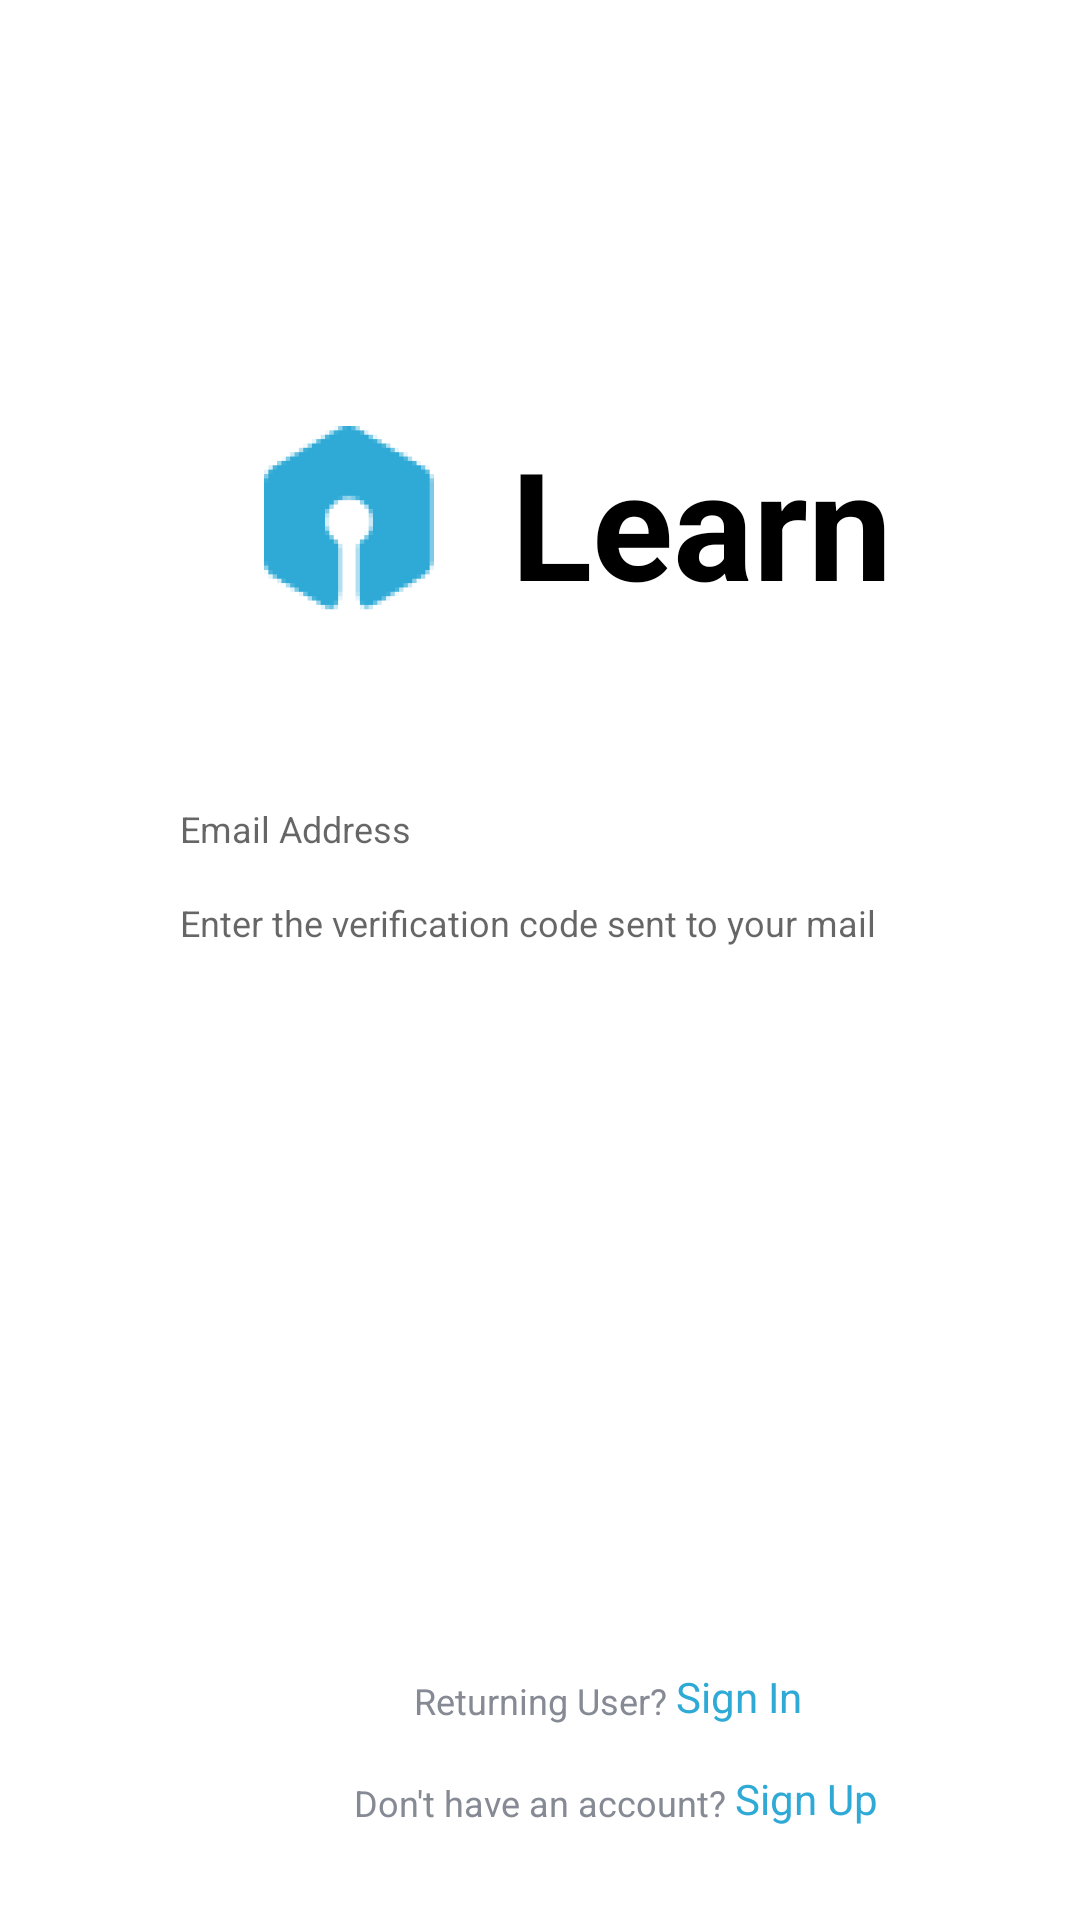

The Android layout XML behind this screen, and the referenced resources:
<!-- AndroidManifest.xml: activity theme SplashTheme -->
<!-- res/layout/activity_main.xml -->
<?xml version="1.0" encoding="utf-8"?>

<android.support.constraint.ConstraintLayout
        xmlns:android="http://schemas.android.com/apk/res/android"
        xmlns:tools="http://schemas.android.com/tools"
        xmlns:app="http://schemas.android.com/apk/res-auto"
        android:layout_width="match_parent"
        android:layout_height="match_parent"
        tools:context=".MainActivity"
        android:background="@color/white">

    <android.support.v7.widget.LinearLayoutCompat
            android:id="@+id/header"
            android:layout_width="match_parent"
            android:layout_height="wrap_content"
            android:layout_marginTop="120dp"
            app:layout_constraintStart_toStartOf="parent"
            app:layout_constraintEnd_toEndOf="parent"
            app:layout_constraintTop_toTopOf="parent"
            android:gravity="center">

        <ImageView
                android:layout_width="wrap_content"
                android:layout_height="wrap_content"
                app:srcCompat="@mipmap/ic_launcher_foreground"
                android:id="@+id/learnlogo"
                android:contentDescription="@string/app_logo"/>
        <TextView
                android:text="@string/app_name"
                android:layout_width="wrap_content"
                android:layout_height="wrap_content"
                android:textSize="50sp"
                android:textStyle="bold"
                android:id="@+id/title"
                android:textColor="@color/black"/>


    </android.support.v7.widget.LinearLayoutCompat>
    <EditText
            android:layout_width="match_parent"
            android:layout_height="wrap_content"
            android:inputType="textEmailAddress"
            android:background="@drawable/text_box_colour"
            android:id="@+id/email"
            android:ems="10"
            android:textAppearance="@style/txtGray"
            android:hint="@string/email_addre"
            android:paddingStart="20dp"
            android:paddingEnd="20dp"
            android:lineSpacingExtra="6sp"
            android:layout_marginTop="40dp"
            android:layout_marginStart="40dp"
            android:layout_marginEnd="40dp"
            app:layout_constraintStart_toStartOf="parent"
            app:layout_constraintEnd_toEndOf="parent"
            app:layout_constraintTop_toBottomOf="@id/header"/>

    <EditText
            android:layout_width="match_parent"
            android:layout_height="wrap_content"
            android:inputType="textPersonName"
            android:background="@drawable/text_box_colour"
            android:ems="10"
            android:paddingStart="20dp"
            android:paddingEnd="20dp"
            android:id="@+id/verificationCode"
            android:hint="@string/enter_the_v"
            android:textAppearance="@style/txtGray"
            android:layout_marginTop="15dp"
            android:layout_marginStart="40dp"
            android:layout_marginEnd="40dp"
            app:layout_constraintStart_toStartOf="parent"
            app:layout_constraintTop_toBottomOf="@id/email"
            app:layout_constraintEnd_toEndOf="parent"/>
    <Button
            android:layout_width="match_parent"
            android:layout_height="wrap_content"
            android:id="@+id/next"
            android:background="@drawable/bg"
            android:text="@string/next"
            android:textAppearance="@style/btnWhite"
            android:layout_marginTop="30dp"
            android:layout_marginStart="40dp"
            android:layout_marginEnd="40dp"
            app:layout_constraintStart_toStartOf="parent"
            app:layout_constraintEnd_toEndOf="parent"
            app:layout_constraintTop_toBottomOf="@id/verificationCode"/>


    <TextView
            android:layout_width="wrap_content"
            android:layout_height="wrap_content"
            android:id="@+id/txtSignIn"
            android:text="@string/rtn_user"
            android:textAppearance="@style/txtGray"
            android:layout_marginBottom="15dp"
            app:layout_constraintStart_toStartOf="parent"
            app:layout_constraintEnd_toEndOf="parent"
            app:layout_constraintBottom_toTopOf="@id/signUp"/>

    <TextView
            android:layout_width="wrap_content"
            android:layout_height="wrap_content"
            android:id="@+id/signIn"
            android:text="@string/sign_in"
            android:textAppearance="@style/txtBlue"
            android:layout_marginStart="3dp"
            android:layout_marginBottom="15dp"
            app:layout_constraintStart_toEndOf="@id/txtSignIn"
            app:layout_constraintBottom_toTopOf="@id/signUp"/>
    <TextView
            android:layout_width="wrap_content"
            android:layout_height="wrap_content"
            android:id="@+id/dontAcc"
            android:text="@string/dontAcc"
            android:textAppearance="@style/txtGray"
            android:layout_marginBottom="31dp"
            app:layout_constraintStart_toStartOf="parent"
            app:layout_constraintEnd_toEndOf="parent"
            app:layout_constraintBottom_toBottomOf="parent"/>
    <TextView
            android:layout_width="wrap_content"
            android:layout_height="wrap_content"
            android:id="@+id/signUp"
            android:text="@string/sign_up"
            android:layout_marginStart="3dp"
            android:textAppearance="@style/txtBlue"
            android:layout_marginBottom="31dp"
            app:layout_constraintStart_toEndOf="@id/dontAcc"
            app:layout_constraintBottom_toBottomOf="parent"/>

</android.support.constraint.ConstraintLayout>
<!-- resources referenced by this layout -->
<resources>
  <color name="black">#000000</color>
  <color name="white">#FFFFFF</color>
  <!-- mipmap ic_launcher_foreground: png bitmap (mipmap-hdpi, 3267 bytes) -->
  <string name="app_logo">Applogo</string>
  <string name="app_name">Learn</string>
  <string name="dontAcc">Don\'t have an account?</string>
  <string name="email_addre">Email Address</string>
  <string name="enter_the_v">Enter the verification code sent to your mail</string>
  <string name="next">Next</string>
  <string name="rtn_user">Returning User? </string>
  <string name="sign_in">Sign In</string>
  <string name="sign_up">Sign Up</string>
  <style name="btnWhite">
          <item name="android:textSize">16sp</item>
          <item name="android:textColor">@color/white</item>
      </style>
  <style name="txtBlue">
          <item name="android:textSize">14sp</item>
          <item name="android:textColor">#2FAAD6</item>
      </style>
  <style name="txtGray">
          <item name="android:textSize">12sp</item>
          <item name="android:textColor">@color/textGray</item>
      </style>
  <style name="SplashTheme" parent="Theme.AppCompat.Light.NoActionBar">
      </style>
  <color name="textGray">#868A94</color>
</resources>
